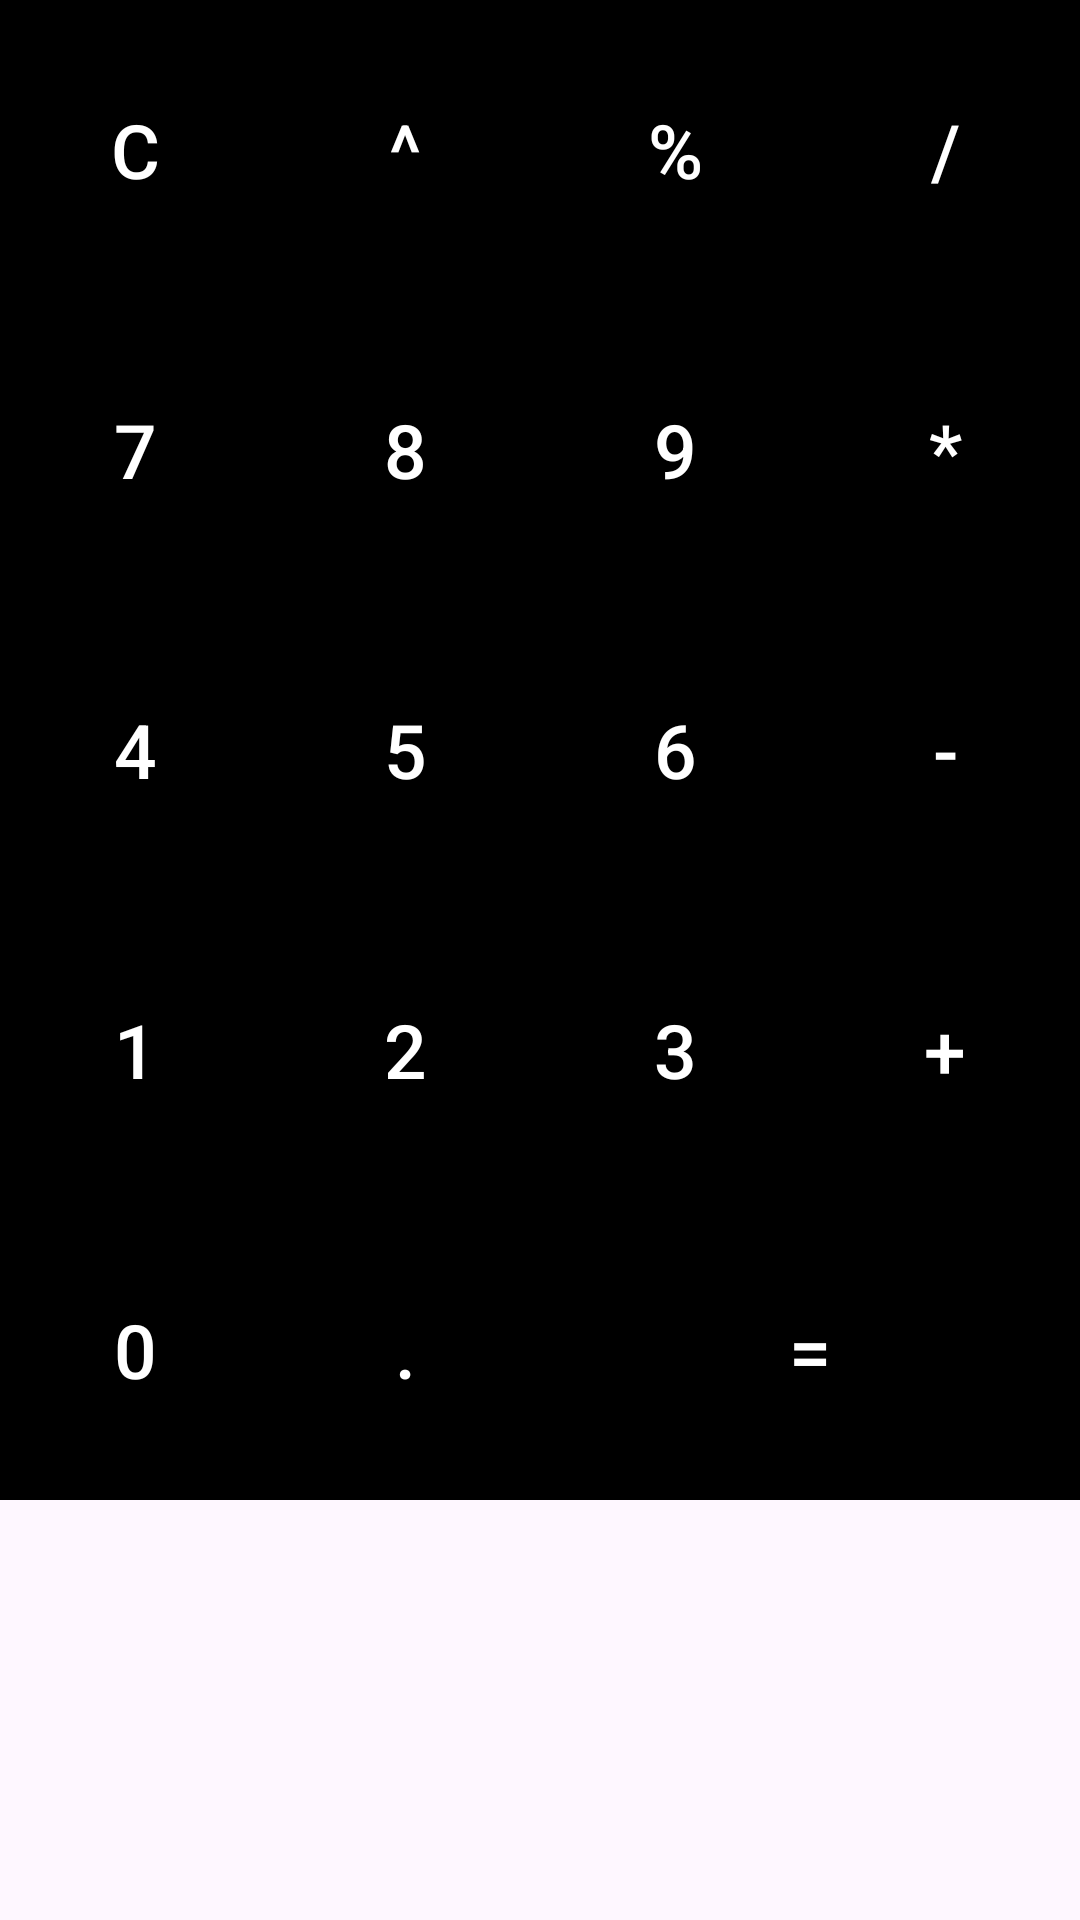

This screen was rendered from an Android layout file. Write that file and the resources it references.
<!-- AndroidManifest.xml: application theme Theme.BharatCalculator -->
<!-- res/layout/buttons_layout.xml -->
<?xml version="1.0" encoding="utf-8"?>
<RelativeLayout xmlns:android="http://schemas.android.com/apk/res/android"
    android:layout_width="match_parent"
    android:layout_height="wrap_content">

    <GridLayout
        android:layout_width="match_parent"
        android:layout_height="wrap_content"
        android:rowCount="5"
        android:columnCount="4" >

        <Button
            android:id="@+id/clear_btn"
            android:layout_width="wrap_content"
            android:layout_height="100dp"
            android:text="C"
            android:textColor="@color/White"
            android:background="@color/black"
            android:textSize="25sp"
            android:layout_row="0"
            android:layout_column="0"
            android:layout_columnWeight="1"
            android:onClick="onButtonClicked"/>


        <Button
            android:id="@+id/power_btn"
            android:layout_width="wrap_content"
            android:layout_height="100dp"
            android:text="^"
            android:textColor="@color/White"
            android:background="@color/black"
            android:textSize="25sp"
            android:layout_row="0"
            android:layout_column="1"
            android:layout_columnWeight="1"
            android:onClick="onButtonClicked"/>

        <Button
            android:id="@+id/percent_btn"
            android:layout_width="wrap_content"
            android:layout_height="100dp"
            android:text="%"
            android:textColor="@color/White"
            android:background="@color/black"
            android:textSize="25sp"
            android:layout_row="0"
            android:layout_column="2"
            android:layout_columnWeight="1"
            android:onClick="onButtonClicked"/>
        <Button
            android:id="@+id/division_btn"
            android:layout_width="wrap_content"
            android:layout_height="100dp"
            android:text="/"
            android:textColor="@color/White"
            android:background="@color/black"
            android:textSize="25sp"
            android:layout_row="0"
            android:layout_column="3"
            android:layout_columnWeight="1"
            android:onClick="onButtonClicked"/>
        <Button
            android:id="@+id/btn7"
            android:layout_width="wrap_content"
            android:layout_height="100dp"
            android:text="7"
            android:textColor="@color/White"
            android:background="@color/black"
            android:textSize="25sp"
            android:layout_row="1"
            android:layout_column="0"
            android:layout_columnWeight="1"
            android:onClick="onButtonClicked"/>
        <Button
            android:id="@+id/btn8"
            android:layout_width="wrap_content"
            android:layout_height="100dp"
            android:text="8"
            android:textColor="@color/White"
            android:background="@color/black"
            android:textSize="25sp"
            android:layout_row="1"
            android:layout_column="1"
            android:layout_columnWeight="1"
            android:onClick="onButtonClicked"/>
        <Button
            android:id="@+id/btn9"
            android:layout_width="wrap_content"
            android:layout_height="100dp"
            android:text="9"
            android:textColor="@color/White"
            android:background="@color/black"
            android:textSize="25sp"
            android:layout_row="1"
            android:layout_column="2"
            android:layout_columnWeight="1"
            android:onClick="onButtonClicked"/>

        <Button
            android:id="@+id/multiply_btn"
            android:layout_width="wrap_content"
            android:layout_height="100dp"
            android:text="*"
            android:textColor="@color/White"
            android:background="@color/black"
            android:textSize="25sp"
            android:layout_row="1"
            android:layout_column="3"
            android:layout_columnWeight="1"
            android:onClick="onButtonClicked"/>

        <Button
            android:id="@+id/btn4"
            android:layout_width="wrap_content"
            android:layout_height="100dp"
            android:text="4"
            android:textColor="@color/White"
            android:background="@color/black"
            android:textSize="25sp"
            android:layout_row="2"
            android:layout_column="0"
            android:layout_columnWeight="1"
            android:onClick="onButtonClicked"/>
        <Button
            android:id="@+id/btn5"
            android:layout_width="wrap_content"
            android:layout_height="100dp"
            android:text="5"
            android:textColor="@color/White"
            android:background="@color/black"
            android:textSize="25sp"
            android:layout_row="2"
            android:layout_column="1"
            android:layout_columnWeight="1"
            android:onClick="onButtonClicked"/>
        <Button
            android:id="@+id/btn6"
            android:layout_width="wrap_content"
            android:layout_height="100dp"
            android:text="6"
            android:textColor="@color/White"
            android:background="@color/black"
            android:textSize="25sp"
            android:layout_row="2"
            android:layout_column="2"
            android:layout_columnWeight="1"
            android:onClick="onButtonClicked"/>

        <Button
            android:id="@+id/substraction_btn"
            android:layout_width="wrap_content"
            android:layout_height="100dp"
            android:text="-"
            android:textColor="@color/White"
            android:background="@color/black"
            android:textSize="25sp"
            android:layout_row="2"
            android:layout_column="3"
            android:layout_columnWeight="1"
            android:onClick="onButtonClicked"/>


        <Button
            android:id="@+id/btn1"
            android:layout_width="wrap_content"
            android:layout_height="100dp"
            android:text="1"
            android:textColor="@color/White"
            android:background="@color/black"
            android:textSize="25sp"
            android:layout_row="3"
            android:layout_column="0"
            android:layout_columnWeight="1"
            android:onClick="onButtonClicked"/>
        <Button
            android:id="@+id/btn2"
            android:layout_width="wrap_content"
            android:layout_height="100dp"
            android:text="2"
            android:textColor="@color/White"
            android:background="@color/black"
            android:textSize="25sp"
            android:layout_row="3"
            android:layout_column="1"
            android:layout_columnWeight="1"
            android:onClick="onButtonClicked"/>
        <Button
            android:id="@+id/btn3"
            android:layout_width="wrap_content"
            android:layout_height="100dp"
            android:text="3"
            android:textColor="@color/White"
            android:background="@color/black"
            android:textSize="25sp"
            android:layout_row="3"
            android:layout_column="2"
            android:layout_columnWeight="1"
            android:onClick="onButtonClicked"/>

        <Button
            android:id="@+id/addition_btn"
            android:layout_width="wrap_content"
            android:layout_height="100dp"
            android:text="+"
            android:textColor="@color/White"
            android:background="@color/black"
            android:textSize="25sp"
            android:layout_row="3"
            android:layout_column="3"
            android:layout_columnWeight="1"
            android:onClick="onButtonClicked"/>

        <Button
            android:id="@+id/btn0"
            android:layout_width="wrap_content"
            android:layout_height="100dp"
            android:text="0"
            android:textColor="@color/White"
            android:background="@color/black"
            android:textSize="25sp"
            android:layout_row="4"
            android:layout_column="0"
            android:layout_columnWeight="1"
            android:onClick="onButtonClicked"/>
        <Button
            android:id="@+id/btnpoint"
            android:layout_width="wrap_content"
            android:layout_height="100dp"
            android:text="."
            android:textColor="@color/White"
            android:background="@color/black"
            android:textSize="25sp"
            android:layout_row="4"
            android:layout_column="1"
            android:layout_columnWeight="1"
            android:onClick="onButtonClicked"/>
        <Button
            android:id="@+id/equal_btn"
            android:layout_width="wrap_content"
            android:layout_height="100dp"
            android:text="="
            android:textColor="@color/White"
            android:background="@color/black"
            android:textSize="25sp"
            android:layout_row="4"
            android:layout_column="2"
            android:layout_columnWeight="1"
            android:onClick="onButtonClicked"
            android:layout_columnSpan="2"/>


    </GridLayout>

</RelativeLayout>
<!-- resources referenced by this layout -->
<resources>
  <color name="White">#FFFFFFFF</color>
  <color name="black">#FF000000</color>
  <style name="Theme.BharatCalculator" parent="Base.Theme.BharatCalculator" />
  <style name="Base.Theme.BharatCalculator" parent="Theme.Material3.DayNight.NoActionBar">
          
          
      </style>
</resources>
